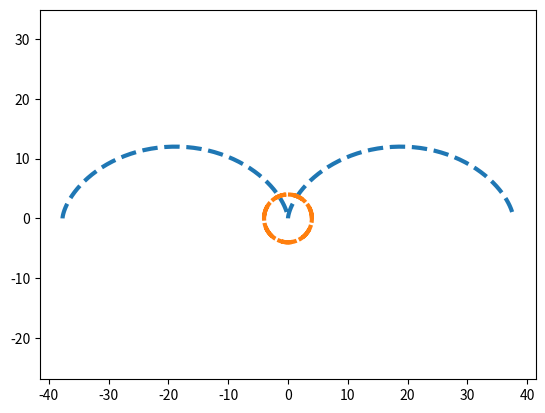

Python code for this plot:
import matplotlib.pyplot as plt
import numpy as np

t = np.arange(-2*np.pi, 2*np.pi, 0.1)
R = 6

x = R * (t - np.sin(t))
y = R * (1 - np.cos(t))

plt.plot(x, y, ls='--', lw=3)

plt.axis('equal')

R = 4
x = R * np.sin(t)
y = R * np.cos(t)

plt.plot(x, y, ls='--', lw=3)

plt.axis('equal')

plt.savefig('7.1.png')